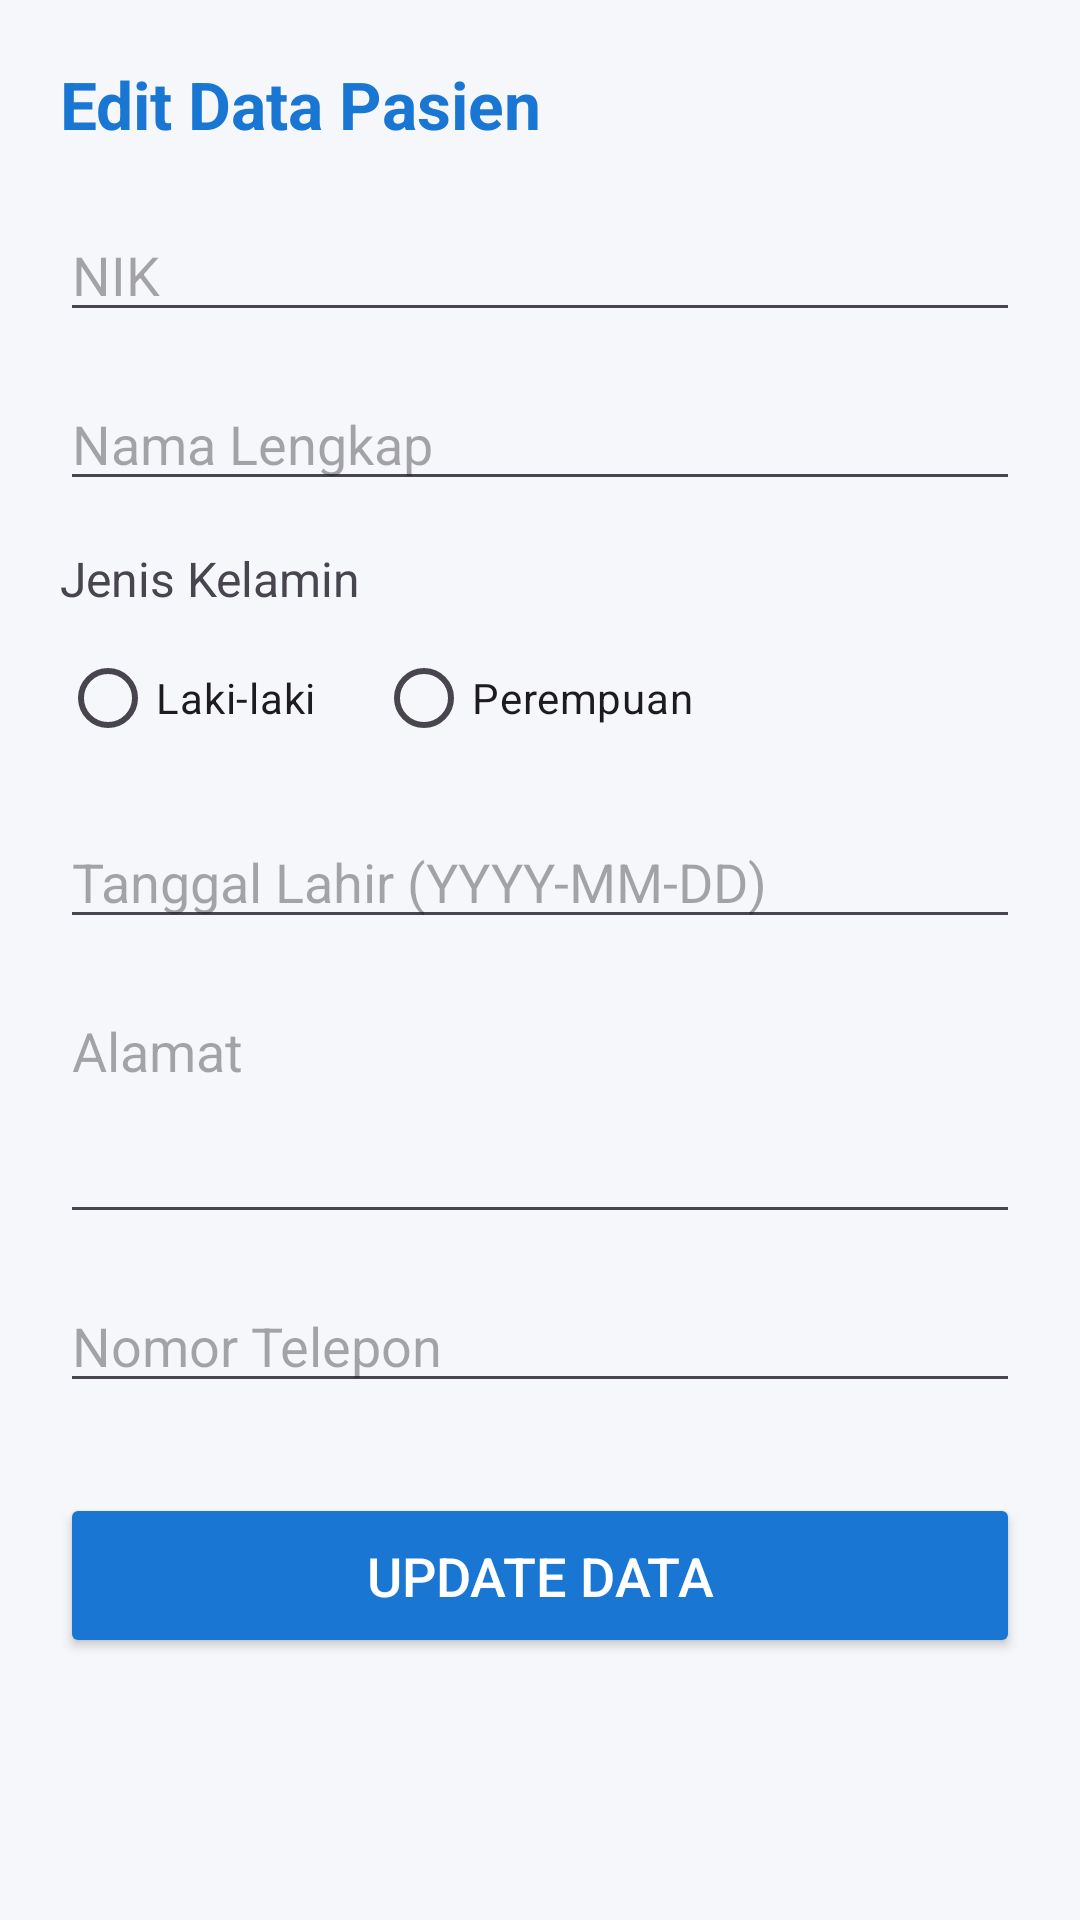

Here is an Android app screen rendered from its layout file. Give the layout XML and the strings, colors and styles it references.
<!-- AndroidManifest.xml: application theme Theme.KlinikKu -->
<!-- res/layout/activity_edit_pasien.xml -->
<?xml version="1.0" encoding="utf-8"?>
<ScrollView xmlns:android="http://schemas.android.com/apk/res/android"
    android:layout_width="match_parent"
    android:layout_height="match_parent"
    android:background="#F5F7FA">

    <LinearLayout
        android:layout_width="match_parent"
        android:layout_height="wrap_content"
        android:orientation="vertical"
        android:padding="20dp">

        <TextView
            android:layout_width="wrap_content"
            android:layout_height="wrap_content"
            android:text="Edit Data Pasien"
            android:textSize="22sp"
            android:textStyle="bold"
            android:textColor="#1976D2"
            android:layout_marginBottom="20dp"/>

        <EditText
            android:id="@+id/edtNik"
            android:layout_width="match_parent"
            android:layout_height="wrap_content"
            android:hint="NIK"
            android:inputType="number"
            android:layout_marginBottom="15dp"/>

        <EditText
            android:id="@+id/edtNama"
            android:layout_width="match_parent"
            android:layout_height="wrap_content"
            android:hint="Nama Lengkap"
            android:inputType="textPersonName"
            android:layout_marginBottom="15dp"/>

        <TextView
            android:layout_width="wrap_content"
            android:layout_height="wrap_content"
            android:text="Jenis Kelamin"
            android:textSize="16sp"
            android:layout_marginBottom="5dp"/>

        <RadioGroup
            android:id="@+id/rgJk"
            android:layout_width="match_parent"
            android:layout_height="wrap_content"
            android:orientation="horizontal"
            android:layout_marginBottom="15dp">
            <RadioButton
                android:id="@+id/rbLaki"
                android:layout_width="wrap_content"
                android:layout_height="wrap_content"
                android:text="Laki-laki"/>
            <RadioButton
                android:id="@+id/rbPerempuan"
                android:layout_width="wrap_content"
                android:layout_height="wrap_content"
                android:text="Perempuan"
                android:layout_marginStart="20dp"/>
        </RadioGroup>

        <EditText
            android:id="@+id/edtTglLahir"
            android:layout_width="match_parent"
            android:layout_height="wrap_content"
            android:hint="Tanggal Lahir (YYYY-MM-DD)"
            android:inputType="date"
            android:layout_marginBottom="15dp"/>

        <EditText
            android:id="@+id/edtAlamat"
            android:layout_width="match_parent"
            android:layout_height="wrap_content"
            android:hint="Alamat"
            android:inputType="textMultiLine"
            android:lines="3"
            android:gravity="top"
            android:layout_marginBottom="15dp"/>

        <EditText
            android:id="@+id/edtTelepon"
            android:layout_width="match_parent"
            android:layout_height="wrap_content"
            android:hint="Nomor Telepon"
            android:inputType="phone"
            android:layout_marginBottom="30dp"/>

        <Button
            android:id="@+id/btnUpdate"
            android:layout_width="match_parent"
            android:layout_height="55dp"
            android:text="Update Data"
            android:backgroundTint="#1976D2"
            android:textColor="@android:color/white"
            android:textSize="18sp"/>

    </LinearLayout>
</ScrollView>
<!-- resources referenced by this layout -->
<resources>
  <style name="Theme.KlinikKu" parent="Base.Theme.KlinikKu" />
  <style name="Base.Theme.KlinikKu" parent="Theme.Material3.DayNight.NoActionBar">
          
          
      </style>
</resources>
